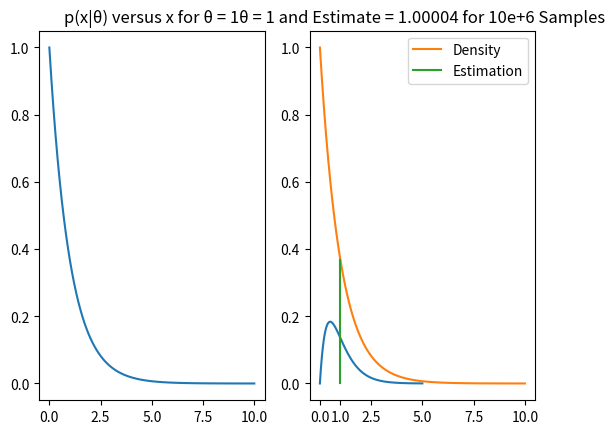

Generate this figure with matplotlib:
import numpy
import matplotlib.pyplot as plt
from math import e

x = numpy.linspace(0, 10, 100)
y = e ** (-x)
plt.subplot(1, 2, 1)
plt.plot(x, y)
plt.title('p(x|θ) versus x for θ = 1')
plt.subplot(1, 2, 2)
theta = numpy.linspace(0, 5, 100)
y = theta * e ** (-theta * 2)
plt.plot(theta, y)
plt.title('p(x|θ) versus θ, (0 ≤ θ ≤ 5), for x = 2')
plt.show()

x = numpy.linspace(0, 10, 100)
y = e ** (-x)
samples = numpy.random.exponential(1,10000000)
est =  len(samples)/sum(samples)
plt.plot(x, y,label='Density')
plt.xticks(list(plt.xticks()[0])+[est])
plt.plot([est, est], [0,e ** (-est)],label='Estimation')
plt.title('θ = 1 and Estimate = {0} for {1} Samples'.format(round(est,5),'10e+6'))
plt.legend()
plt.show()

